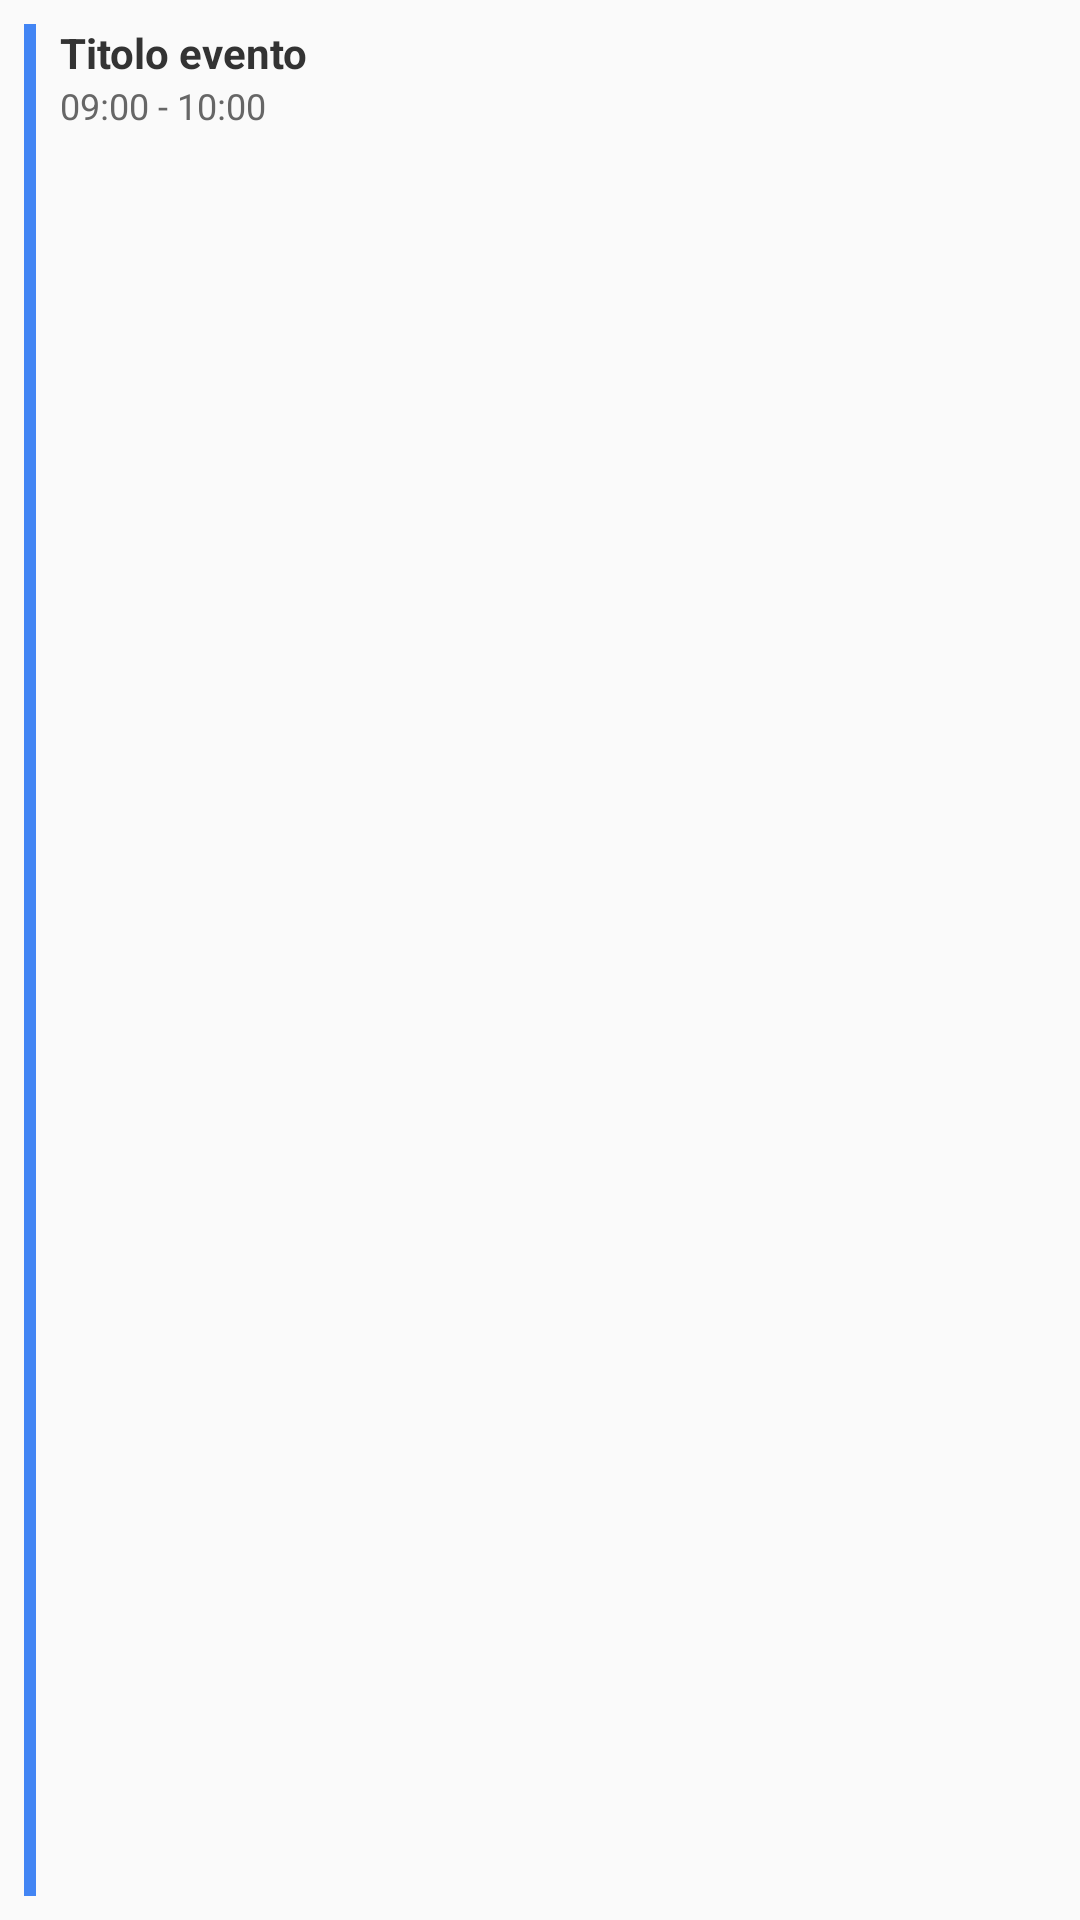

This screen was rendered from an Android layout file. Write that file and the resources it references.
<!-- AndroidManifest.xml: application theme AppTheme -->
<!-- res/layout/widget_event_item.xml -->
<?xml version="1.0" encoding="utf-8"?>
<LinearLayout xmlns:android="http://schemas.android.com/apk/res/android"
    android:layout_width="match_parent"
    android:layout_height="wrap_content"
    android:orientation="horizontal"
    android:padding="8dp">

    
    <View
        android:id="@+id/event_color"
        android:layout_width="4dp"
        android:layout_height="match_parent"
        android:layout_marginEnd="8dp"
        android:background="#4285F4" />

    <LinearLayout
        android:layout_width="0dp"
        android:layout_height="wrap_content"
        android:layout_weight="1"
        android:orientation="vertical">

        <TextView
            android:id="@+id/event_title"
            android:layout_width="match_parent"
            android:layout_height="wrap_content"
            android:text="Titolo evento"
            android:textSize="14sp"
            android:textStyle="bold"
            android:textColor="#333333"
            android:maxLines="2"
            android:ellipsize="end" />

        <TextView
            android:id="@+id/event_time"
            android:layout_width="match_parent"
            android:layout_height="wrap_content"
            android:text="09:00 - 10:00"
            android:textSize="12sp"
            android:textColor="#666666" />
    </LinearLayout>

</LinearLayout>
<!-- resources referenced by this layout -->
<resources>
  <style name="AppTheme" parent="Theme.AppCompat.Light.DarkActionBar">
          
          <item name="colorPrimary">@color/colorPrimary</item>
          <item name="colorPrimaryDark">@color/colorPrimaryDark</item>
          <item name="colorAccent">@color/colorAccent</item>
      </style>
  <color name="colorPrimary">#1e293b</color>
  <color name="colorPrimaryDark">#0f172a</color>
  <color name="colorAccent">#3b82f6</color>
</resources>
